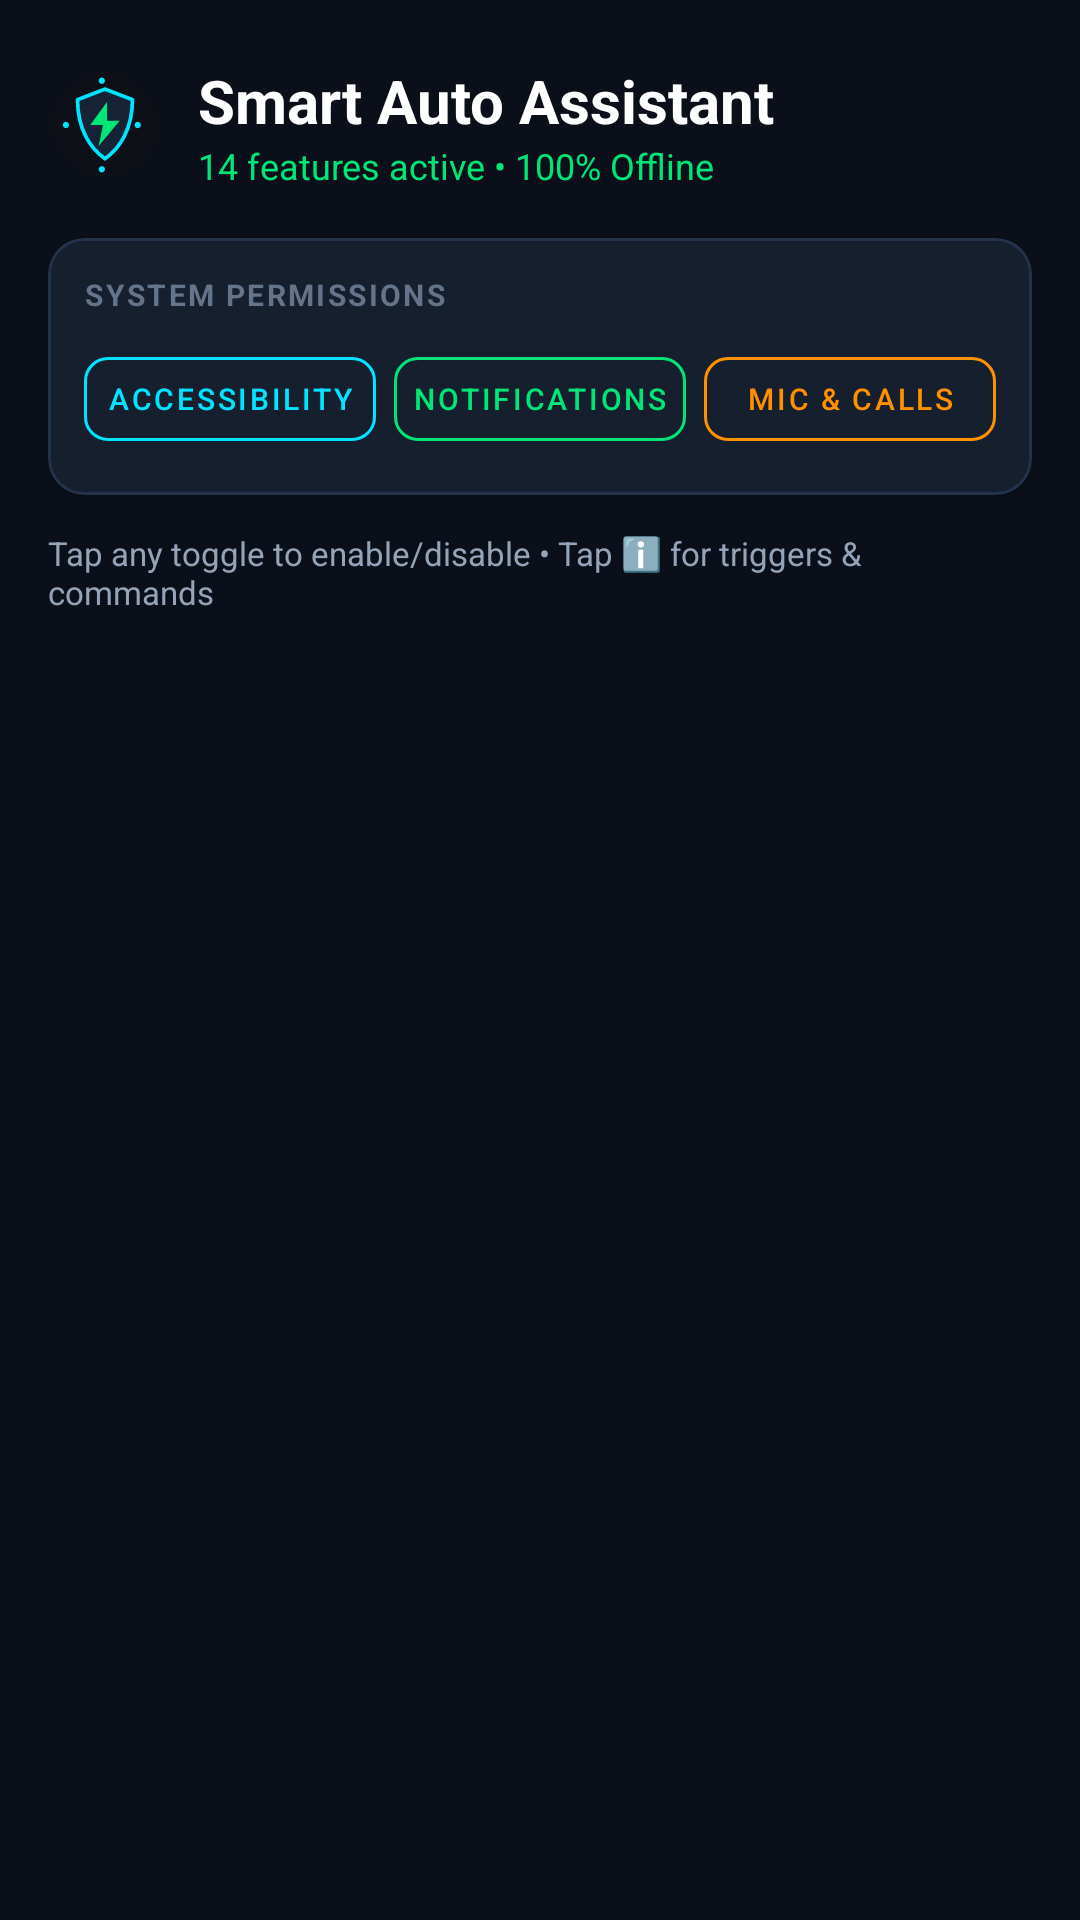

Reconstruct the res/layout file that produces this screen, plus the resources it refers to.
<!-- AndroidManifest.xml: application theme Theme.SmartAssistant -->
<!-- res/layout/activity_main.xml -->
<?xml version="1.0" encoding="utf-8"?>
<androidx.coordinatorlayout.widget.CoordinatorLayout xmlns:android="http://schemas.android.com/apk/res/android"
    xmlns:app="http://schemas.android.com/apk/res-auto"
    android:layout_width="match_parent"
    android:layout_height="match_parent"
    android:background="@color/bg_primary">

    <com.google.android.material.appbar.AppBarLayout
        android:id="@+id/appBarLayout"
        android:layout_width="match_parent"
        android:layout_height="wrap_content"
        android:background="@color/bg_primary"
        app:elevation="0dp">

        <LinearLayout
            android:layout_width="match_parent"
            android:layout_height="wrap_content"
            android:orientation="vertical"
            android:paddingStart="16dp"
            android:paddingEnd="16dp"
            android:paddingTop="20dp"
            android:paddingBottom="12dp">

            
            <LinearLayout
                android:layout_width="match_parent"
                android:layout_height="wrap_content"
                android:orientation="horizontal"
                android:gravity="center_vertical">

                <ImageView
                    android:layout_width="38dp"
                    android:layout_height="38dp"
                    android:src="@drawable/ic_app_logo"
                    android:contentDescription="App Logo"
                    android:layout_marginEnd="12dp" />

                <LinearLayout
                    android:layout_width="0dp"
                    android:layout_height="wrap_content"
                    android:layout_weight="1"
                    android:orientation="vertical">

                    <TextView
                        android:layout_width="wrap_content"
                        android:layout_height="wrap_content"
                        android:text="Smart Auto Assistant"
                        android:textSize="20sp"
                        android:textStyle="bold"
                        android:textColor="@color/text_primary" />

                    <TextView
                        android:id="@+id/tvActiveCount"
                        android:layout_width="wrap_content"
                        android:layout_height="wrap_content"
                        android:text="14 features active • 100% Offline"
                        android:textSize="12sp"
                        android:textColor="@color/accent_green" />

                </LinearLayout>

            </LinearLayout>

            
            <com.google.android.material.card.MaterialCardView
                android:layout_width="match_parent"
                android:layout_height="wrap_content"
                android:layout_marginTop="16dp"
                app:cardBackgroundColor="@color/bg_card"
                app:cardCornerRadius="12dp"
                app:strokeColor="@color/bg_card_stroke"
                app:strokeWidth="1dp">

                <LinearLayout
                    android:layout_width="match_parent"
                    android:layout_height="wrap_content"
                    android:orientation="vertical"
                    android:padding="12dp">

                    <TextView
                        android:layout_width="wrap_content"
                        android:layout_height="wrap_content"
                        android:text="SYSTEM PERMISSIONS"
                        android:textSize="10sp"
                        android:textStyle="bold"
                        android:textColor="@color/text_muted"
                        android:letterSpacing="0.08"
                        android:layout_marginBottom="8dp" />

                    <LinearLayout
                        android:layout_width="match_parent"
                        android:layout_height="wrap_content"
                        android:orientation="horizontal">

                        
                        <com.google.android.material.button.MaterialButton
                            android:id="@+id/btnAccessibility"
                            style="@style/Widget.MaterialComponents.Button.OutlinedButton"
                            android:layout_width="0dp"
                            android:layout_height="40dp"
                            android:layout_weight="1"
                            android:layout_marginEnd="4dp"
                            android:padding="0dp"
                            android:text="Accessibility"
                            android:textSize="10sp"
                            android:textColor="@color/accent_cyan"
                            app:strokeColor="@color/accent_cyan"
                            app:strokeWidth="1dp"
                            app:cornerRadius="8dp" />

                        
                        <com.google.android.material.button.MaterialButton
                            android:id="@+id/btnNotification"
                            style="@style/Widget.MaterialComponents.Button.OutlinedButton"
                            android:layout_width="0dp"
                            android:layout_height="40dp"
                            android:layout_weight="1"
                            android:layout_marginStart="2dp"
                            android:layout_marginEnd="2dp"
                            android:padding="0dp"
                            android:text="Notifications"
                            android:textSize="10sp"
                            android:textColor="@color/accent_green"
                            app:strokeColor="@color/accent_green"
                            app:strokeWidth="1dp"
                            app:cornerRadius="8dp" />

                        
                        <com.google.android.material.button.MaterialButton
                            android:id="@+id/btnMicPermission"
                            style="@style/Widget.MaterialComponents.Button.OutlinedButton"
                            android:layout_width="0dp"
                            android:layout_height="40dp"
                            android:layout_weight="1"
                            android:layout_marginStart="4dp"
                            android:padding="0dp"
                            android:text="Mic &amp; Calls"
                            android:textSize="10sp"
                            android:textColor="@color/accent_orange"
                            app:strokeColor="@color/accent_orange"
                            app:strokeWidth="1dp"
                            app:cornerRadius="8dp" />

                    </LinearLayout>

                </LinearLayout>

            </com.google.android.material.card.MaterialCardView>

            
            <TextView
                android:layout_width="wrap_content"
                android:layout_height="wrap_content"
                android:text="Tap any toggle to enable/disable • Tap ℹ️ for triggers &amp; commands"
                android:textSize="11sp"
                android:textColor="@color/text_secondary"
                android:layout_marginTop="12dp"
                android:layout_marginBottom="4dp" />

        </LinearLayout>

    </com.google.android.material.appbar.AppBarLayout>

    <androidx.recyclerview.widget.RecyclerView
        android:id="@+id/rvFeatures"
        android:layout_width="match_parent"
        android:layout_height="match_parent"
        android:clipToPadding="false"
        android:paddingTop="4dp"
        android:paddingBottom="24dp"
        app:layout_behavior="@string/appbar_scrolling_view_behavior" />

</androidx.coordinatorlayout.widget.CoordinatorLayout>
<!-- resources referenced by this layout -->
<resources>
  <color name="accent_cyan">#00E5FF</color>
  <color name="accent_green">#00E676</color>
  <color name="accent_orange">#FF9100</color>
  <color name="bg_card">#161F2E</color>
  <color name="bg_card_stroke">#22324A</color>
  <color name="bg_primary">#0B0F19</color>
  <color name="text_muted">#64748B</color>
  <color name="text_primary">#FFFFFF</color>
  <color name="text_secondary">#94A3B8</color>
  <!-- drawable ic_app_logo (drawable) -->
  <vector xmlns:android="http://schemas.android.com/apk/res/android"
      android:width="108dp"
      android:height="108dp"
      android:viewportWidth="108"
      android:viewportHeight="108">
      
      <path
          android:fillColor="#0D1117"
          android:pathData="M54,4 C26.386,4 4,26.386 4,54 C4,81.614 26.386,104 54,104 C81.614,104 104,81.614 104,54 C104,26.386 81.614,4 54,4 Z" />
  
      
      <path
          android:strokeColor="#00E5FF"
          android:strokeWidth="3.5"
          android:strokeLineCap="round"
          android:strokeLineJoin="round"
          android:fillColor="#162235"
          android:pathData="M54,20 L80,30 C80,58 68,76 54,86 C40,76 28,58 28,30 Z" />
  
      
      <path
          android:fillColor="#00E676"
          android:pathData="M56,32 L40,54 L52,54 L48,74 L68,50 L56,50 Z" />
  
      
      <path
          android:fillColor="#00E5FF"
          android:pathData="M20,54 A3,3 0 1,1 20,53.99 Z M88,54 A3,3 0 1,1 88,53.99 Z M54,12 A3,3 0 1,1 54,11.99 Z M54,96 A3,3 0 1,1 54,95.99 Z" />
  </vector>
  <string name="appbar_scrolling_view_behavior" translatable="false">com.google.android.material.appbar.AppBarLayout$ScrollingViewBehavior</string>
  <style name="Theme.SmartAssistant" parent="Theme.MaterialComponents.DayNight.NoActionBar">
          <item name="colorPrimary">@color/accent_cyan</item>
          <item name="colorPrimaryVariant">@color/bg_card</item>
          <item name="colorOnPrimary">@color/bg_primary</item>
  
          <item name="colorSecondary">@color/accent_green</item>
          <item name="colorSecondaryVariant">@color/accent_green</item>
          <item name="colorOnSecondary">@color/bg_primary</item>
  
          <item name="android:colorBackground">@color/bg_primary</item>
          <item name="colorOnBackground">@color/text_primary</item>
  
          <item name="colorSurface">@color/bg_card</item>
          <item name="colorOnSurface">@color/text_primary</item>
  
          <item name="colorError">@color/accent_red</item>
          <item name="colorOnError">@color/text_primary</item>
  
          <item name="android:statusBarColor">@color/bg_primary</item>
          <item name="android:navigationBarColor">@color/bg_primary</item>
          <item name="android:windowBackground">@color/bg_primary</item>
      </style>
  <color name="accent_red">#FF5252</color>
</resources>
